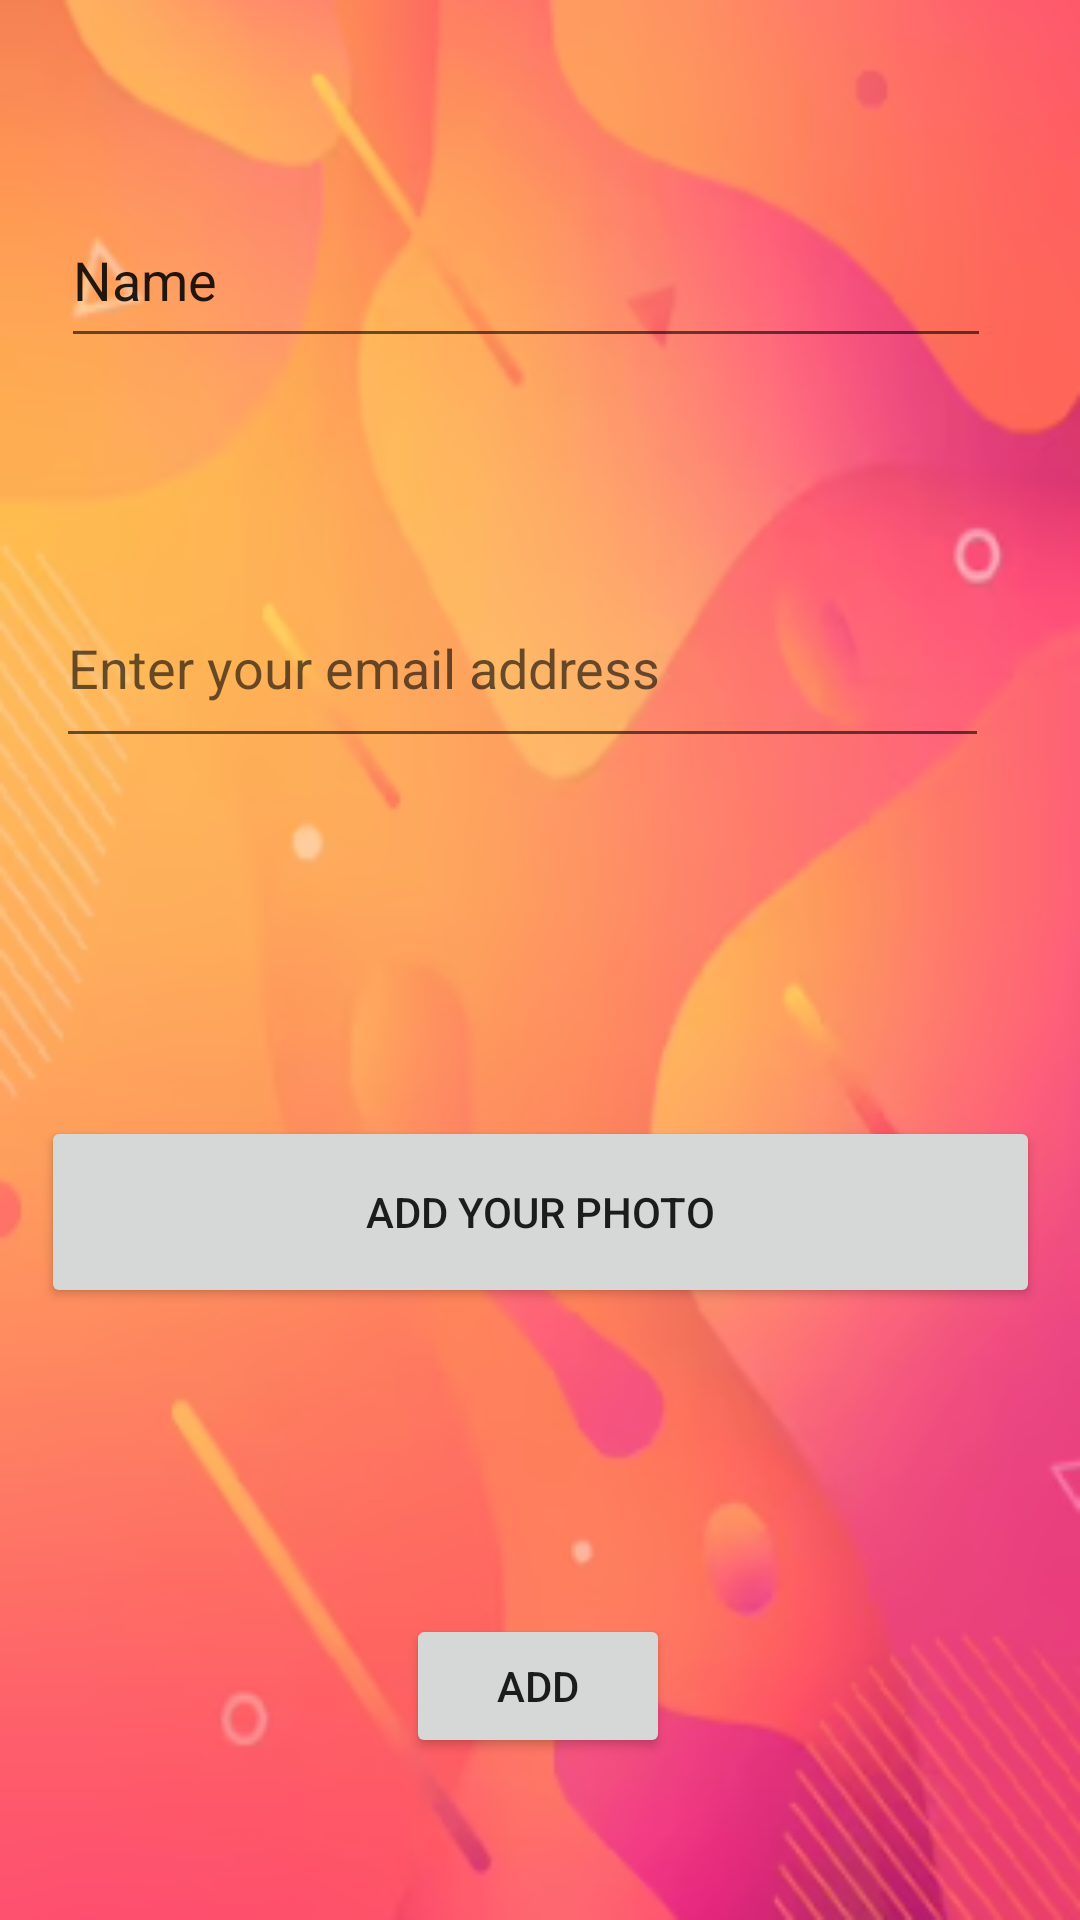

Here is an Android app screen rendered from its layout file. Give the layout XML and the strings, colors and styles it references.
<!-- AndroidManifest.xml: application theme Theme.EnozomTask -->
<!-- res/layout/activity_add.xml -->
<?xml version="1.0" encoding="utf-8"?>
<androidx.constraintlayout.widget.ConstraintLayout xmlns:android="http://schemas.android.com/apk/res/android"
    xmlns:app="http://schemas.android.com/apk/res-auto"
    xmlns:tools="http://schemas.android.com/tools"
    android:layout_width="match_parent"
    android:layout_height="match_parent"
    android:background="@drawable/background"
    tools:context=".addEmp.AddActivity">

    <EditText
        android:id="@+id/editTextTextPersonName"
        android:layout_width="310dp"
        android:layout_height="55dp"
        android:ems="10"
        android:inputType="textPersonName"
        android:text="Name"
        app:layout_constraintBottom_toBottomOf="parent"
        app:layout_constraintEnd_toEndOf="parent"
        app:layout_constraintHorizontal_bias="0.405"
        app:layout_constraintStart_toStartOf="parent"
        app:layout_constraintTop_toTopOf="parent"
        app:layout_constraintVertical_bias="0.11" />

    <EditText
        android:id="@+id/editTextTextEmailAddress"
        android:layout_width="311dp"
        android:layout_height="63dp"
        android:ems="10"
        android:hint="Enter your email address"
        android:inputType="textEmailAddress"
        app:layout_constraintBottom_toBottomOf="parent"
        app:layout_constraintEnd_toEndOf="parent"
        app:layout_constraintHorizontal_bias="0.383"
        app:layout_constraintStart_toStartOf="parent"
        app:layout_constraintTop_toTopOf="parent"
        app:layout_constraintVertical_bias="0.329" />

    <Button
        android:id="@+id/save"
        android:layout_width="wrap_content"
        android:layout_height="wrap_content"
        android:text="Add"
        app:layout_constraintBottom_toBottomOf="parent"
        app:layout_constraintEnd_toEndOf="parent"
        app:layout_constraintHorizontal_bias="0.498"
        app:layout_constraintStart_toStartOf="parent"
        app:layout_constraintTop_toTopOf="parent"
        app:layout_constraintVertical_bias="0.909" />

    <Button
        android:id="@+id/addPhoto"
        android:layout_width="333dp"
        android:layout_height="64dp"
        android:layout_marginBottom="204dp"
        android:text="Add Your Photo"
        app:layout_constraintBottom_toBottomOf="parent"
        app:layout_constraintEnd_toEndOf="parent"
        app:layout_constraintStart_toStartOf="parent" />

    <com.google.android.material.chip.ChipGroup
        android:id="@+id/skills"
        android:layout_width="323dp"
        android:layout_height="101dp"
        app:layout_constraintBottom_toTopOf="@+id/addPhoto"
        app:layout_constraintEnd_toEndOf="parent"
        app:layout_constraintStart_toStartOf="parent"
        app:layout_constraintTop_toBottomOf="@+id/editTextTextEmailAddress">

    </com.google.android.material.chip.ChipGroup>
</androidx.constraintlayout.widget.ConstraintLayout>
<!-- resources referenced by this layout -->
<resources>
  <!-- drawable background: png bitmap (drawable, 149856 bytes) -->
  <style name="Theme.EnozomTask" parent="Theme.MaterialComponents.DayNight.DarkActionBar">
          
          <item name="colorPrimary">@color/purple_500</item>
          <item name="colorPrimaryVariant">@color/purple_700</item>
          <item name="colorOnPrimary">@color/white</item>
          
          <item name="colorSecondary">@color/teal_200</item>
          <item name="colorSecondaryVariant">@color/teal_700</item>
          <item name="colorOnSecondary">@color/black</item>
          
          <item name="android:statusBarColor">?attr/colorPrimaryVariant</item>
          
      </style>
  <!-- not gathered from this repository: default colours our renderer supplied (Android Studio template values) -->
  <color name="purple_500">#FF6200EE</color>
  <color name="purple_700">#FF3700B3</color>
  <color name="teal_200">#FF03DAC5</color>
  <color name="teal_700">#FF018786</color>
  <color name="black">#FF000000</color>
  <color name="white">#FFFFFFFF</color>
</resources>
